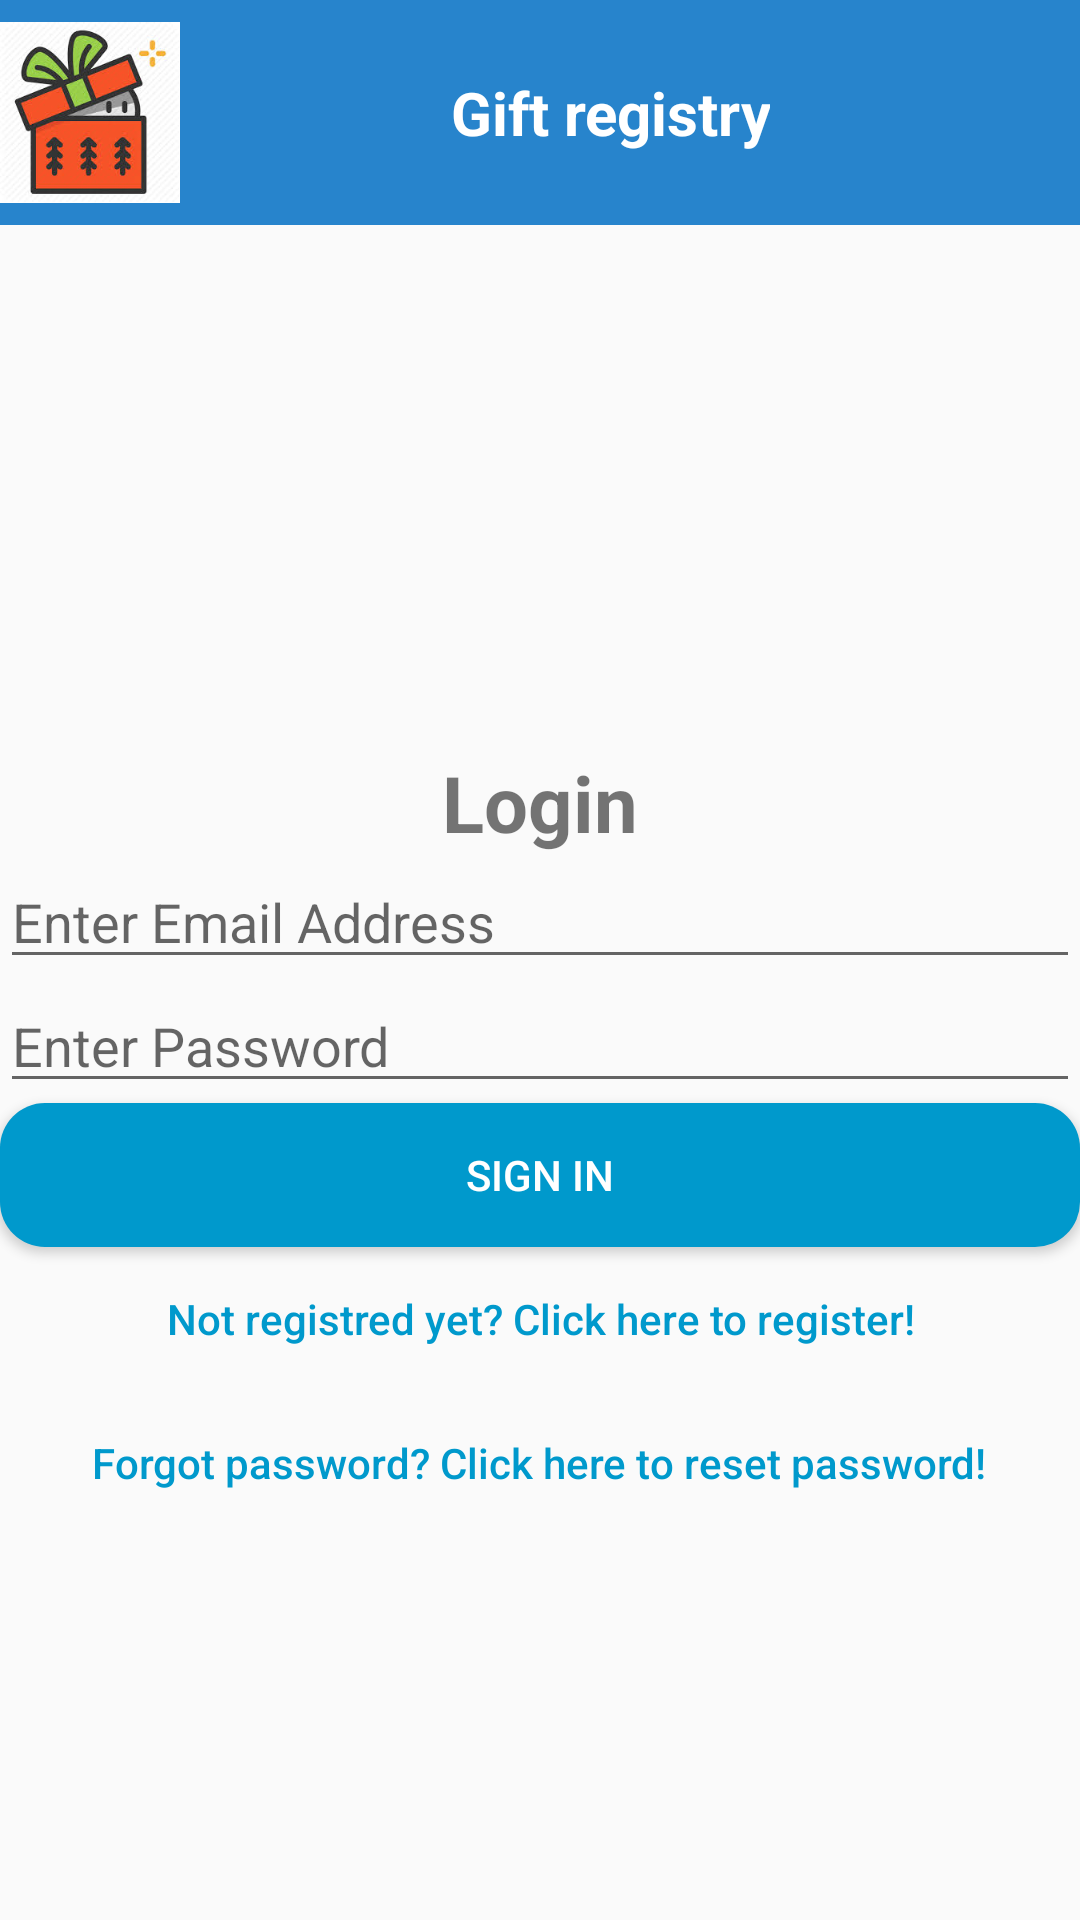

Layout XML and referenced resources for this Android screen:
<!-- AndroidManifest.xml: application theme AppTheme -->
<!-- res/layout/activity_main.xml -->
<?xml version="1.0" encoding="utf-8"?>
<LinearLayout xmlns:android="http://schemas.android.com/apk/res/android"
    xmlns:app="http://schemas.android.com/apk/res-auto"
    xmlns:tools="http://schemas.android.com/tools"
    android:layout_width="match_parent"
    android:layout_height="match_parent"
    tools:context=".MainActivity"
    android:orientation="vertical">

    <android.support.v7.widget.Toolbar
        android:id="@+id/myToolbar"
        android:layout_width="match_parent"
        android:layout_height="75dp"
        app:titleTextColor="@android:color/white"
        app:titleTextAppearance="@style/Toolbar.TitleText"
        app:contentInsetLeft="0dp"
        app:contentInsetStart="0dp"
        android:theme="@style/ToolbarTheme"
        app:popupTheme="@style/ToolbarTheme">

        <RelativeLayout
            android:layout_width="match_parent"
            android:layout_height="match_parent">

            <TextView
                android:id="@+id/toolbar_title"
                android:layout_width="wrap_content"
                android:layout_height="match_parent"
                android:text="Gift registry"
                android:gravity="center"
                android:textColor="@android:color/white"
                android:textSize="20dp"
                android:layout_marginLeft="150dp"
                android:textStyle="bold"
                android:layout_alignParentStart="true"/>

            <ImageView
                android:id="@+id/toolbar_button"
                android:layout_marginRight="300dp"
                android:layout_width="100dp"
                android:layout_height="150dp"
                android:src="@drawable/gift"
                android:layout_alignParentEnd="true"/>

        </RelativeLayout>
    </android.support.v7.widget.Toolbar>
    <TextView
        android:layout_width="match_parent"
        android:layout_height="40dp"
        android:textSize="20dp"
        android:textAlignment="center"
        android:background="@android:color/holo_red_light"
        android:visibility="gone"
        android:id="@+id/mandatory"
        android:text="@string/mandatory"/>
    <TextView
        android:layout_width="match_parent"
        android:layout_height="40dp"
        android:textSize="20dp"
        android:textAlignment="center"
        android:background="@color/holo_green_dark"
        android:visibility="gone"
        android:id="@+id/success" />

    <LinearLayout
        android:layout_width="match_parent"
        android:layout_height="wrap_content"
        android:layout_centerInParent="true"
        android:layout_marginTop="100dp"
        android:orientation="vertical">
        <ImageView
            android:layout_width="75dp"
            android:layout_height="75dp"
            android:layout_marginLeft="120dp"
            android:src="@drawable/login"/>
        <TextView
            android:layout_width="match_parent"
            android:layout_height="wrap_content"
            android:text="@string/login"
            android:gravity="center"
            android:textStyle="bold"
            android:textSize="26sp"/>
        <EditText
            android:layout_width="match_parent"
            android:layout_height="wrap_content"
            android:id="@+id/emailAdd"
            android:hint="@string/email"/>
        <EditText
            android:layout_width="match_parent"
            android:layout_height="wrap_content"
            android:id="@+id/password"
            android:inputType="textPassword"
            android:hint="@string/password"/>
        <Button
            android:layout_width="match_parent"
            android:layout_height="wrap_content"
            android:id="@+id/sign_in_btn"
            android:text="@string/sign_in"
            android:background="@drawable/button"
            android:gravity="center"
            android:textColor="@android:color/white"
            android:onClick="signIn"/>
        <ProgressBar
        android:id="@+id/progressBar"
        android:layout_width="30dp"
        android:layout_height="30dp"
        android:layout_gravity="center"
        android:visibility="gone" />

        <Button
            android:layout_width="wrap_content"
            android:layout_height="wrap_content"
            android:layout_gravity="center"
            android:textColor="@android:color/holo_blue_dark"
            android:text="@string/not_registered"
            android:id="@+id/not_registered"
            android:textAllCaps="false"
            android:onClick="signUp"
            android:background="@null"/>
        <Button
            android:layout_width="wrap_content"
            android:layout_height="wrap_content"
            android:text="@string/click_reset_password"
            android:id="@+id/click_reset_password"
            android:textColor="@android:color/holo_blue_dark"
            android:layout_gravity="center"
            android:textAllCaps="false"
            android:onClick="resetPwd"
            android:background="@null"/>
    </LinearLayout>

</LinearLayout>
<!-- resources referenced by this layout -->
<resources>
  <color name="holo_green_dark">#4BB543</color>
  <!-- drawable button (drawable) -->
  <?xml version="1.0" encoding="utf-8"?>
  <shape xmlns:android="http://schemas.android.com/apk/res/android">
      <solid android:color="@android:color/holo_blue_dark"/>
      <corners android:radius="15dp"/>
  </shape>
  <!-- drawable gift: png bitmap (drawable, 11333 bytes) -->
  <string name="click_reset_password">Forgot password? Click here to reset password!</string>
  <string name="email">Enter Email Address</string>
  <string name="login">Login</string>
  <string name="mandatory">Please fill all mandatory fields!</string>
  <string name="not_registered">Not registred yet? Click here to register!</string>
  <string name="password">Enter Password</string>
  <string name="sign_in">Sign In</string>
  <style name="Toolbar.TitleText" parent="TextAppearance.Widget.AppCompat.Toolbar.Title">
          <item name="android:textSize">21sp</item>
          <item name="android:textStyle">italic</item>
      </style>
  <style name="ToolbarTheme" parent="@style/ThemeOverlay.AppCompat.Dark.ActionBar">
          
          <item name="android:textColorPrimary">@android:color/white</item>
          
          <item name="actionMenuTextColor">@android:color/white</item>
          
          <item name="colorAccent">@color/colorAccent</item>
          
          <item name="colorControlNormal">@android:color/holo_purple</item>
          
          <item name="colorControlActivated">@android:color/holo_orange_light</item>
          
          <item name="colorControlHighlight">@android:color/holo_red_light</item>
  
          <item name="android:background">#2784CC</item>
      </style>
  <style name="AppTheme" parent="Theme.AppCompat.Light.NoActionBar">
          
          <item name="colorPrimary">@color/colorPrimary</item>
          <item name="colorPrimaryDark">@color/colorPrimaryDark</item>
          <item name="colorAccent">@color/colorAccent</item>
      </style>
  <!-- not gathered from this repository: default colours our renderer supplied (Android Studio template values) -->
  <color name="colorPrimary">#FF6200EE</color>
  <color name="colorPrimaryDark">#FF3700B3</color>
  <color name="colorAccent">#FF03DAC5</color>
</resources>
